The GitHub repository jauniusc/cvmatch contains a labelled image folder "documents" with 4 categories: email, form, letter, resume. Examples follow, each with its label.

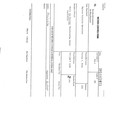
Label: form

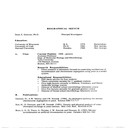
Label: resume

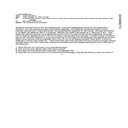
Label: email

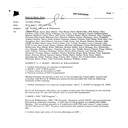
Label: email

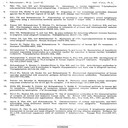
Label: resume

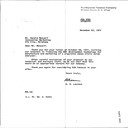
Label: letter
